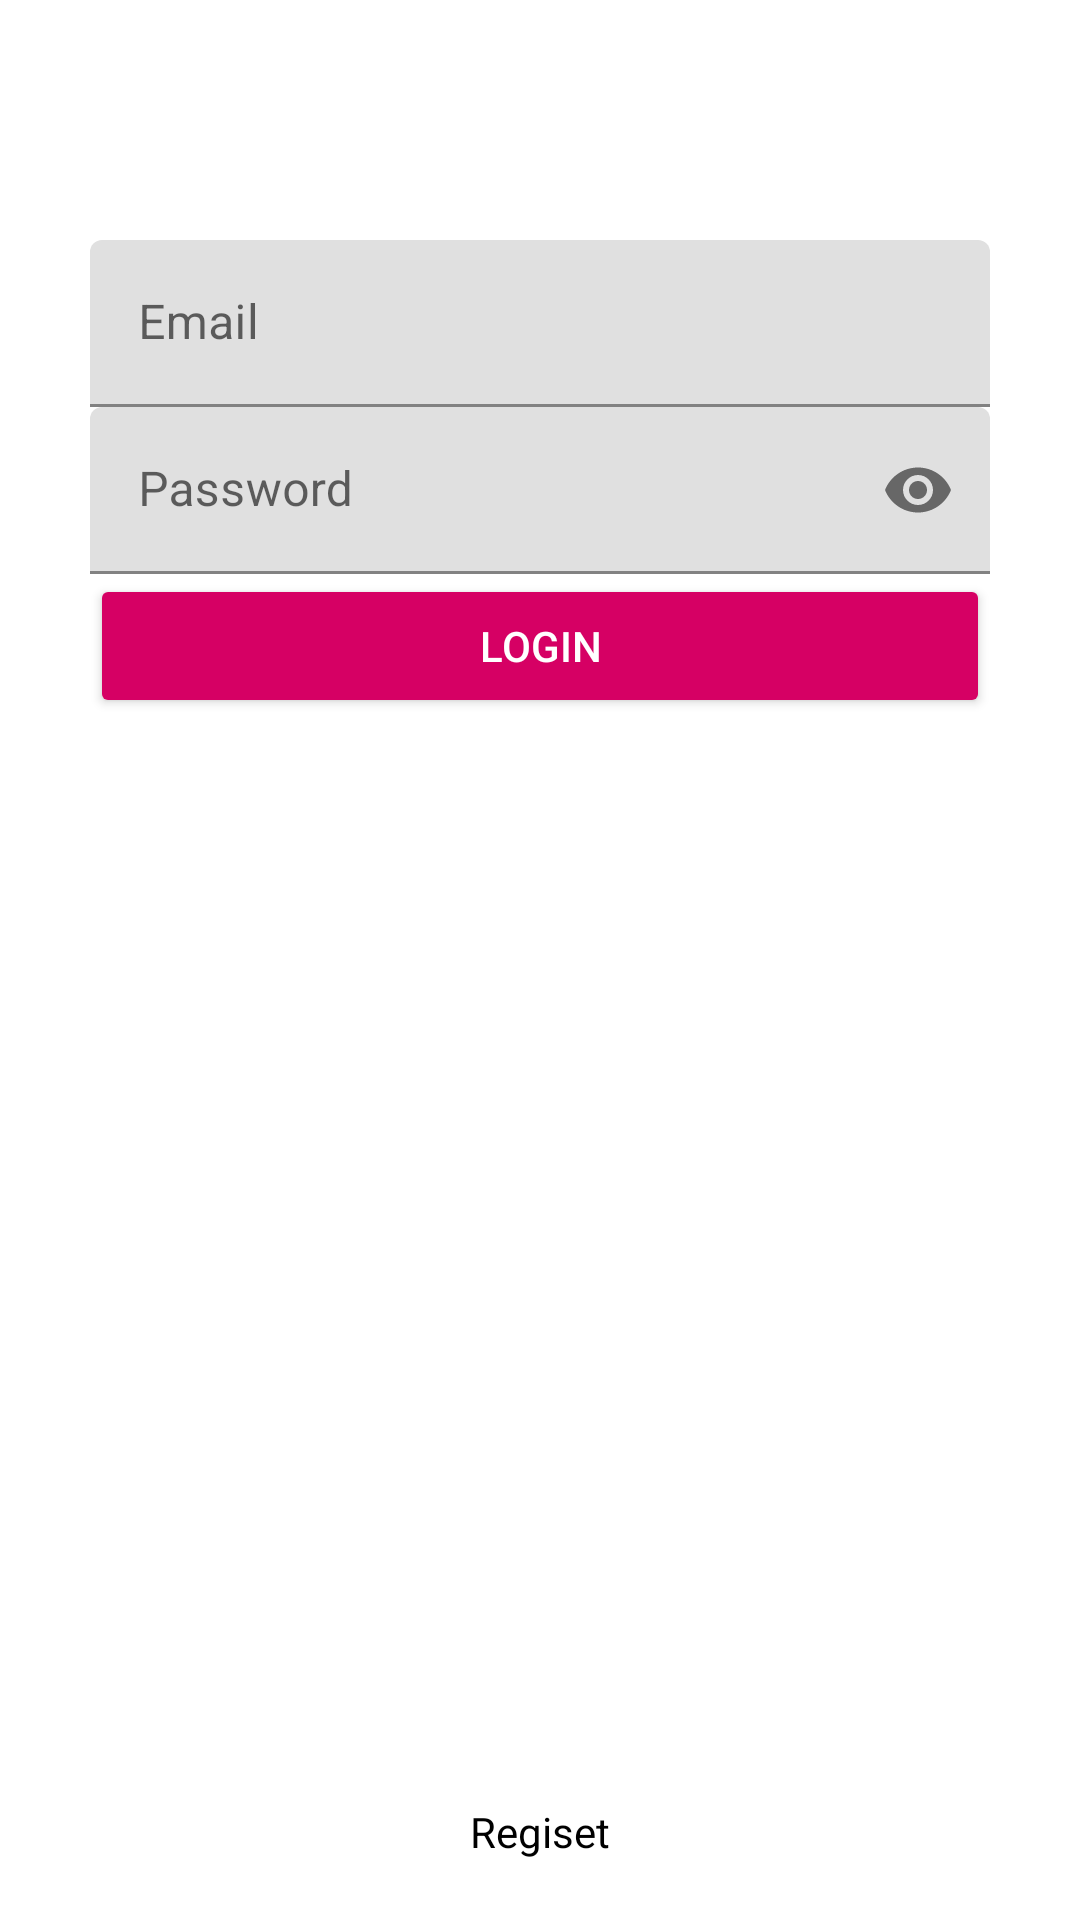

Android layout source for this screen:
<!-- AndroidManifest.xml: application theme Theme.AndroidRegisterAndLoginWithVolley -->
<!-- res/layout/activity_login.xml -->
<?xml version="1.0" encoding="utf-8"?>
<RelativeLayout xmlns:android="http://schemas.android.com/apk/res/android"
    xmlns:app="http://schemas.android.com/apk/res-auto"
    xmlns:tools="http://schemas.android.com/tools"
    android:layout_width="match_parent"
    android:layout_height="match_parent"
    android:paddingLeft="30dp"
    android:paddingRight="30dp"
    android:paddingTop="80dp"
    tools:context=".LoginActivity">

    <com.google.android.material.textfield.TextInputLayout
        android:id="@+id/layoutemail"
        android:layout_width="match_parent"
        android:layout_height="wrap_content">
        <EditText
            android:inputType="textEmailAddress"
            android:hint="Email"
            android:id="@+id/email"
            android:textColor="@color/black"
            android:layout_width="match_parent"
            android:layout_height="wrap_content" />
    </com.google.android.material.textfield.TextInputLayout>

    <com.google.android.material.textfield.TextInputLayout
        android:id="@+id/layoutpassword"
        android:layout_width="match_parent"
        android:layout_height="wrap_content"
        android:layout_below="@+id/layoutemail"
        app:passwordToggleEnabled="true">
        <EditText
            android:inputType="textPassword"
            android:hint="Password"
            android:id="@+id/password"
            android:textColor="@color/black"
            android:layout_width="match_parent"
            android:layout_height="wrap_content" />
    </com.google.android.material.textfield.TextInputLayout>

    <ProgressBar
        android:id="@+id/loading"
        android:layout_marginTop="35dp"
        android:layout_below="@+id/layoutpassword"
        android:layout_width="match_parent"
        android:layout_height="wrap_content"
        android:visibility="gone"/>

    <Button
        android:layout_below="@+id/layoutpassword"
        android:id="@+id/btn_login"
        android:backgroundTint="@color/colorPrimary"
        android:textColor="@android:color/white"
        android:text="Login"
        android:layout_width="match_parent"
        android:layout_height="wrap_content" />

    <TextView
        android:id="@+id/link_regist"
        android:layout_marginBottom="20dp"
        android:gravity="center"
        android:textColor="@color/black"
        android:text="Regiset"
        android:layout_alignParentBottom="true"
        android:layout_width="match_parent"
        android:layout_height="wrap_content" />
</RelativeLayout>
<!-- resources referenced by this layout -->
<resources>
  <color name="black">#FF000000</color>
  <color name="colorPrimary">#d60064</color>
  <style name="Theme.AndroidRegisterAndLoginWithVolley" parent="Theme.MaterialComponents.DayNight.DarkActionBar">
          
          <item name="colorPrimary">@color/purple_500</item>
          <item name="colorPrimaryVariant">@color/purple_700</item>
          <item name="colorOnPrimary">@color/white</item>
          
          <item name="colorSecondary">@color/teal_200</item>
          <item name="colorSecondaryVariant">@color/teal_700</item>
          <item name="colorOnSecondary">@color/black</item>
          
          <item name="android:statusBarColor" tools:targetApi="l">?attr/colorPrimaryVariant</item>
          
      </style>
  <color name="purple_500">#FF6200EE</color>
  <color name="purple_700">#FF3700B3</color>
  <color name="white">#FFFFFFFF</color>
  <color name="teal_200">#FF03DAC5</color>
  <color name="teal_700">#FF018786</color>
</resources>
